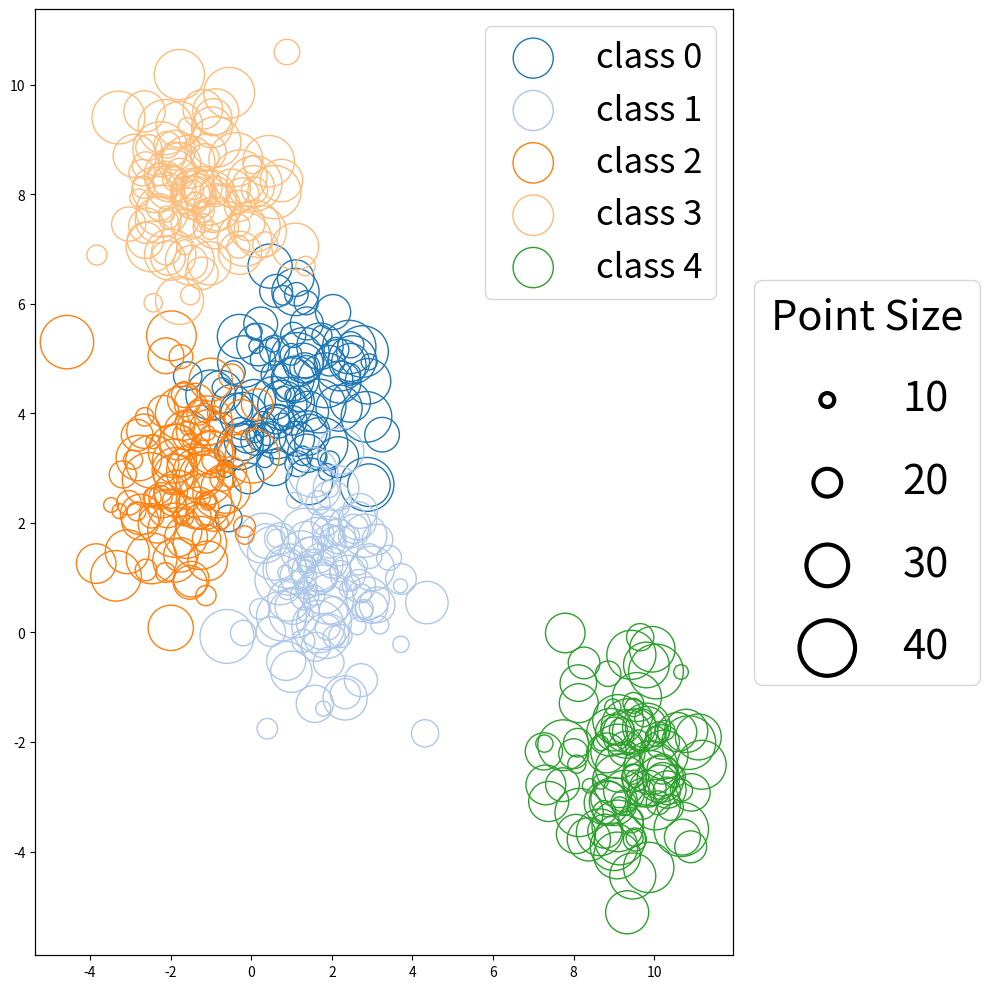

Python code for this plot:
# 군집의 범례와 데이터의 크기를 나타내는 범례 표시하기

import matplotlib.pyplot as plt
from matplotlib.figure import Figure
from matplotlib.axes import Axes
import numpy as np
import matplotlib.cm as cm


np.random.seed(0)

n_class = 5     # 군집의 개수
n_data = 100    # 각 군집당 데이터 개수

# 군집의 색상 정의
cmap = cm.get_cmap('tab20')
colors = [cmap(i) for i in range(n_class)]

fig: Figure
ax: Axes
fig, ax = plt.subplots(figsize=(10, 10))
center_pt = np.random.uniform(-10, 10, (n_class, 2))

for class_idx in range(n_class):
    center = center_pt[class_idx]

    x_data = center[0] + np.random.normal(0, 1, (n_data,))
    y_data = center[1] + np.random.normal(0, 1, (n_data,))
    s_arr = np.random.uniform(10, 40, (n_data,))

    ax.scatter(x_data, y_data,
               s=s_arr ** 2,
               facecolor='None',
               edgecolor=colors[class_idx],
               label=f'class {class_idx}')

ax.legend(loc='upper right',
          fontsize=25)

# =========================
# scatter point의 크기를 표현하는 범례를 차트의 오른쪽에 표시한다.
# 하나의 차트에는 하나의 범례만 사용할 수 있으므로,
# 두번째 범례를 위해 첫번째 차트와 동일한 위치에 축을 생성하여 fake data를 출력한다.

ax2: Axes = ax.twinx()

# 축을 숨긴다.
ax2.get_xaxis().set_visible(False)
ax2.get_yaxis().set_visible(False)

legend_sizes = [10, 20, 30, 40]

for size_idx, legend_size in enumerate(legend_sizes):
    ax2.scatter([], [],
                facecolor='None',
                edgecolor='black',
                linewidth=3,
                s=legend_size ** 2,
                label=str(legend_size))

# fake data의 범례 표시
ax2.legend(loc='center left',
           bbox_to_anchor=(1, 0.5),
           title='Point Size',
           title_fontsize=30,
           fontsize=30,
           labelspacing=1)

fig.tight_layout()
plt.show()
